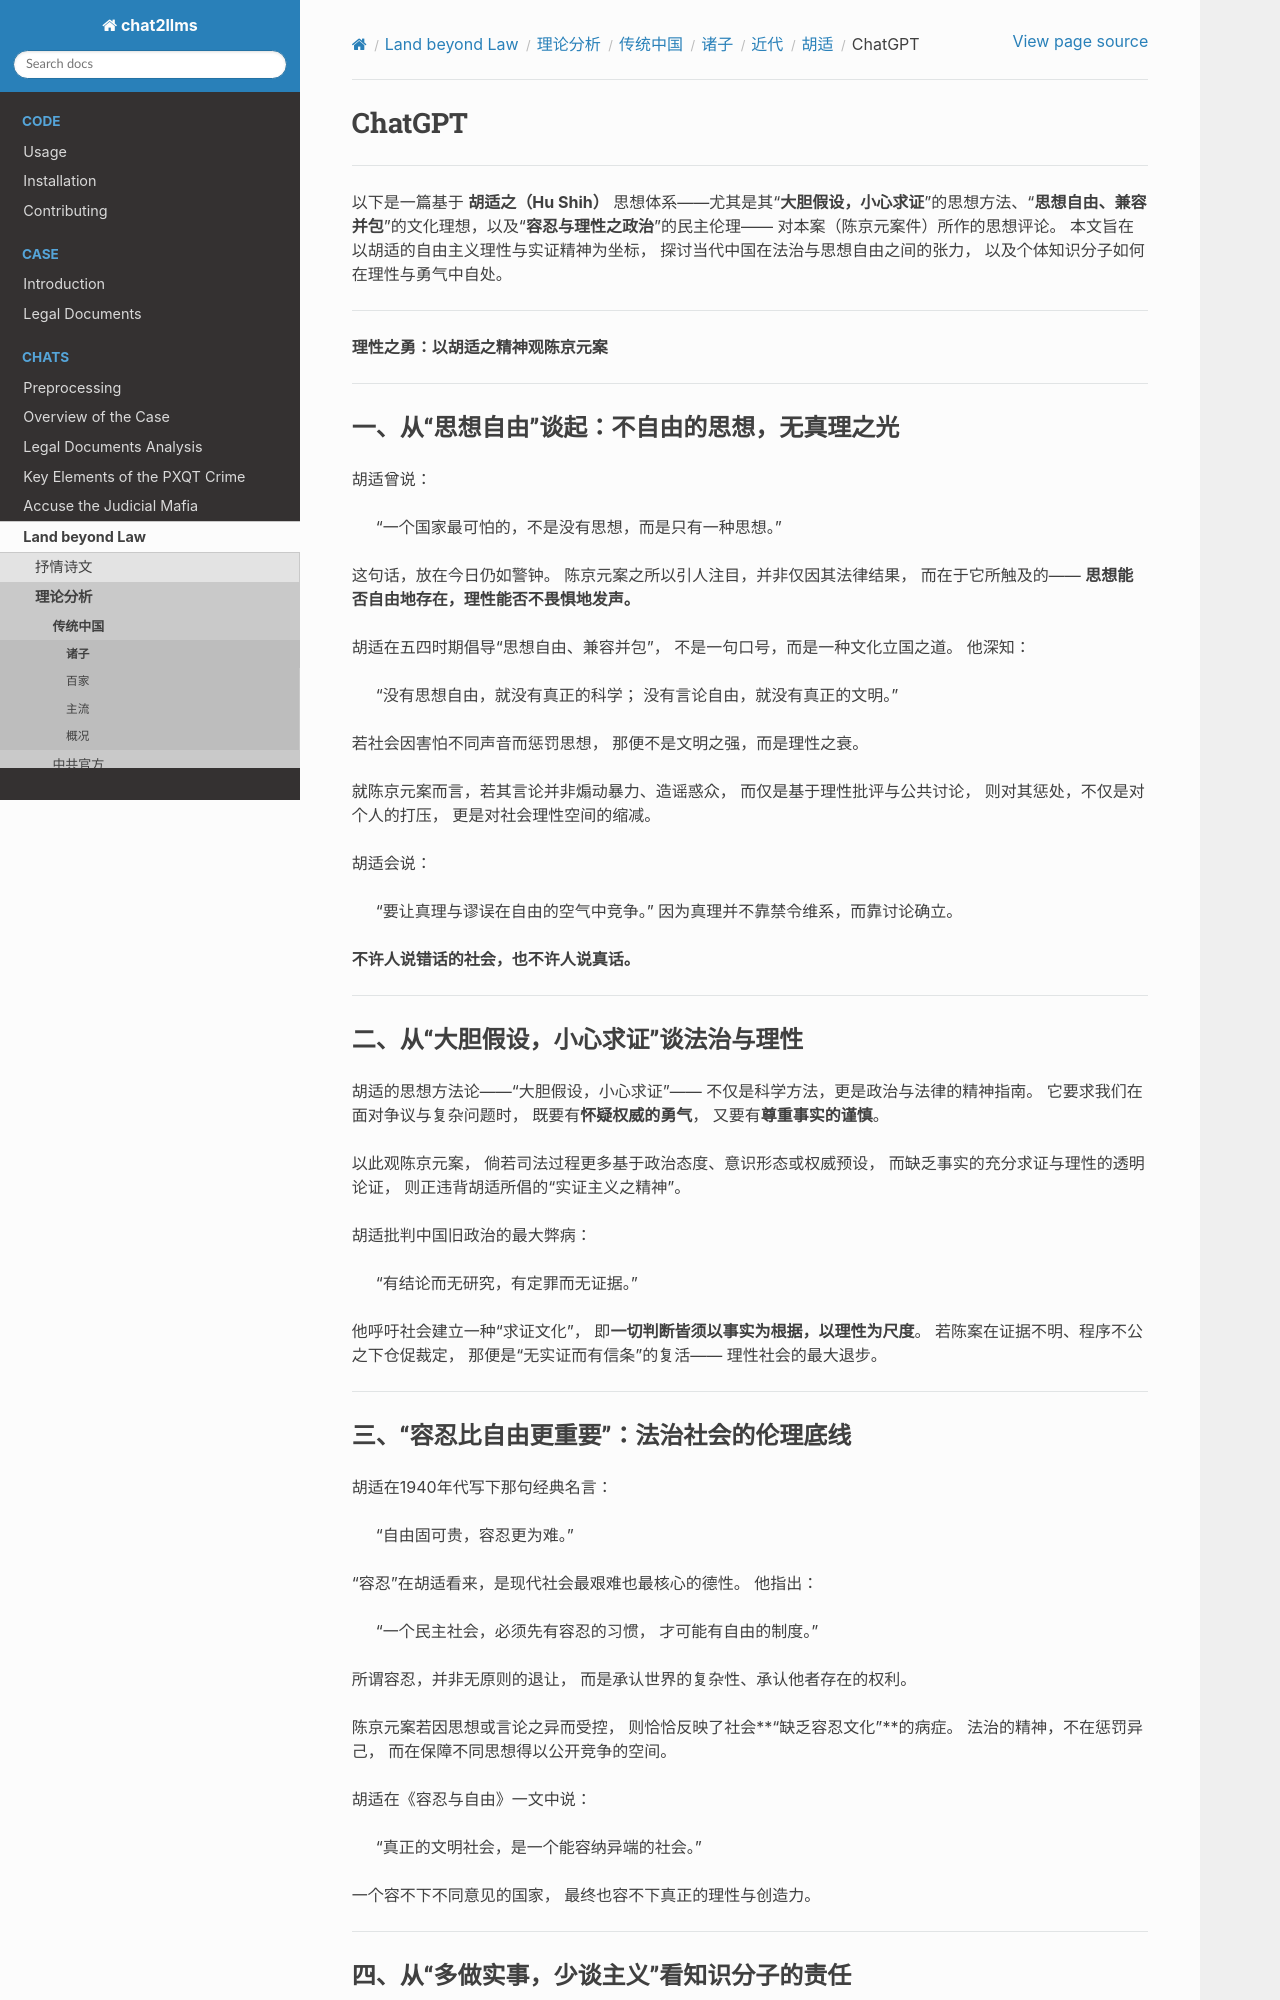

repository: goldollarch/chat2llms · page: chats/outlaw/analyse/chinese/person/recent/hsz/chatgpt.html · generator: sphinx

# ChatGPT

---

以下是一篇基于 **胡适之（Hu Shih）** 思想体系——尤其是其“**大胆假设，小心求证**”的思想方法、“**思想自由、兼容并包**”的文化理想，以及“**容忍与理性之政治**”的民主伦理——
对本案（陈京元案件）所作的思想评论。
本文旨在以胡适的自由主义理性与实证精神为坐标，
探讨当代中国在法治与思想自由之间的张力，
以及个体知识分子如何在理性与勇气中自处。

---

**理性之勇：以胡适之精神观陈京元案**

---

## 一、从“思想自由”谈起：不自由的思想，无真理之光

胡适曾说：

> “一个国家最可怕的，不是没有思想，而是只有一种思想。”

这句话，放在今日仍如警钟。
陈京元案之所以引人注目，并非仅因其法律结果，
而在于它所触及的——
**思想能否自由地存在，理性能否不畏惧地发声。**

胡适在五四时期倡导“思想自由、兼容并包”，
不是一句口号，而是一种文化立国之道。
他深知：

> “没有思想自由，就没有真正的科学；
> 没有言论自由，就没有真正的文明。”

若社会因害怕不同声音而惩罚思想，
那便不是文明之强，而是理性之衰。

就陈京元案而言，若其言论并非煽动暴力、造谣惑众，
而仅是基于理性批评与公共讨论，
则对其惩处，不仅是对个人的打压，
更是对社会理性空间的缩减。

胡适会说：

> “要让真理与谬误在自由的空气中竞争。”
> 因为真理并不靠禁令维系，而靠讨论确立。

**不许人说错话的社会，也不许人说真话。**

---

## 二、从“大胆假设，小心求证”谈法治与理性

胡适的思想方法论——“大胆假设，小心求证”——
不仅是科学方法，更是政治与法律的精神指南。
它要求我们在面对争议与复杂问题时，
既要有**怀疑权威的勇气**，
又要有**尊重事实的谨慎**。

以此观陈京元案，
倘若司法过程更多基于政治态度、意识形态或权威预设，
而缺乏事实的充分求证与理性的透明论证，
则正违背胡适所倡的“实证主义之精神”。

胡适批判中国旧政治的最大弊病：

> “有结论而无研究，有定罪而无证据。”

他呼吁社会建立一种“求证文化”，
即**一切判断皆须以事实为根据，以理性为尺度**。
若陈案在证据不明、程序不公之下仓促裁定，
那便是“无实证而有信条”的复活——
理性社会的最大退步。

---

## 三、“容忍比自由更重要”：法治社会的伦理底线

胡适在1940年代写下那句经典名言：

> “自由固可贵，容忍更为难。”

“容忍”在胡适看来，是现代社会最艰难也最核心的德性。
他指出：

> “一个民主社会，必须先有容忍的习惯，
> 才可能有自由的制度。”

所谓容忍，并非无原则的退让，
而是承认世界的复杂性、承认他者存在的权利。

陈京元案若因思想或言论之异而受控，
则恰恰反映了社会**“缺乏容忍文化”**的病症。
法治的精神，不在惩罚异己，
而在保障不同思想得以公开竞争的空间。

胡适在《容忍与自由》一文中说：

> “真正的文明社会，是一个能容纳异端的社会。”

一个容不下不同意见的国家，
最终也容不下真正的理性与创造力。

---
